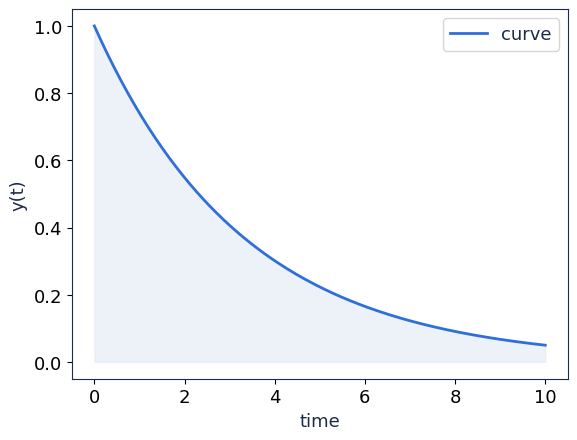

Write Python code to recreate this figure.
"""
Visual identity of the series — palette and rcParams for all figures.

Appendix E: Good Practices for Figures and Reports — Volume 4 of
"The Principle of Action" (Nadson Brito Gondim).

For the complete book, see https://github.com/nadsongondim/principle-of-action
"""
from __future__ import annotations

import matplotlib.pyplot as plt
import numpy as np


# series palette
NAVY = "#1b2a4a"     # text, axes, outlines
ACCENT = "#2f6fdb"   # main highlight
SOFT = "#98a4ba"     # auxiliary elements
FILL = "#dce6f5"     # fills


def aplicar_estilo() -> None:
    plt.rcParams.update({
        "font.family": "DejaVu Sans",
        "font.size": 13,
        "text.color": NAVY,
        "axes.edgecolor": NAVY,
        "axes.labelcolor": NAVY,
        "figure.facecolor": "white",
        "savefig.facecolor": "white",
        "mathtext.fontset": "dejavusans",
        "axes.unicode_minus": False,
    })


def main() -> None:
    aplicar_estilo()
    x = np.linspace(0, 10, 200)
    fig, ax = plt.subplots()
    ax.plot(x, np.exp(-0.3 * x), color=ACCENT, lw=2, label="curve")
    ax.fill_between(x, 0, np.exp(-0.3 * x), color=FILL, alpha=0.5)
    ax.set_xlabel("time")
    ax.set_ylabel("y(t)")
    ax.legend()
    plt.show()


if __name__ == "__main__":
    main()
